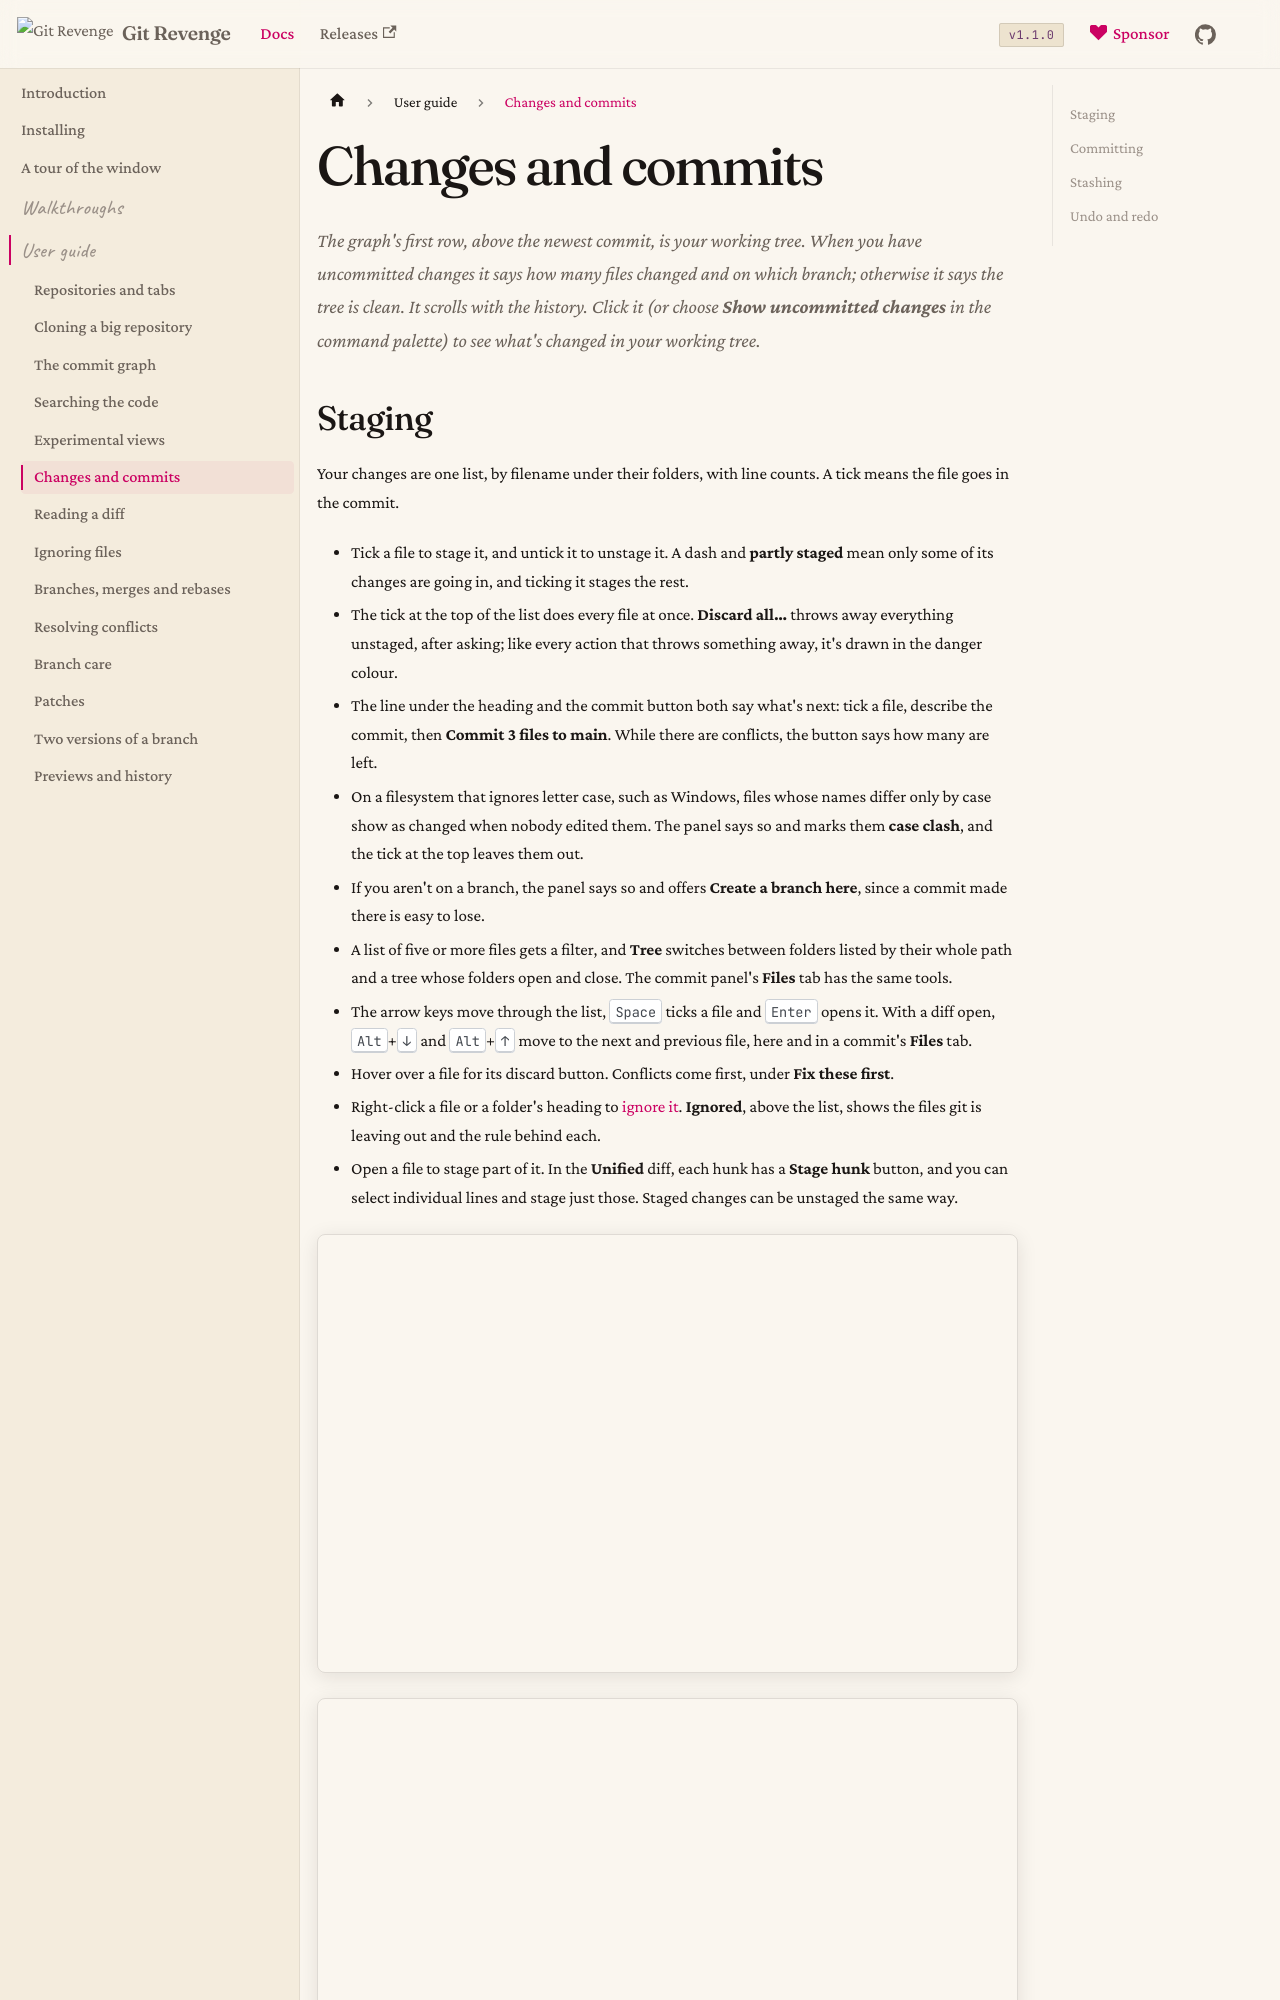

repository: Git-Revenge/GitRevenge · page: docs/guide/changes.html · generator: docusaurus

# Changes and commits

The graph's first row, above the newest commit, is your working tree. When you have uncommitted changes it says how many files changed and on which branch; otherwise it says the tree is clean. It scrolls with the history. Click it (or choose **Show uncommitted changes** in the command palette) to see what's changed in your working tree.
